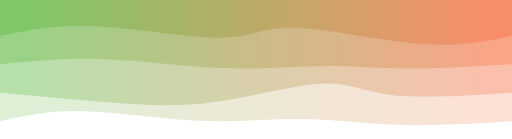
t = 0.00 s
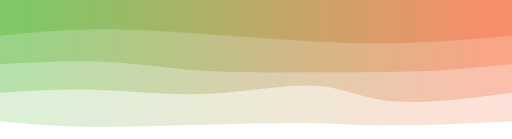
t = 0.75 s
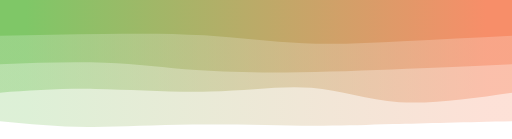
t = 1.25 s
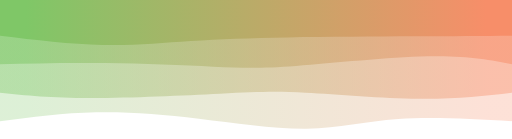
t = 2.00 s
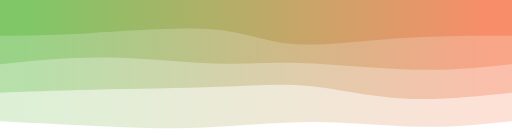
t = 2.75 s
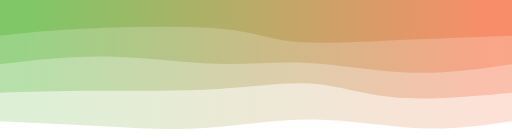
t = 3.25 s

The animated SVG that drew these frames (rendered in a browser with its animation timeline set to each time). Animation: 4 CSS @keyframes rules; one cycle of 4.00 s, repeats indefinitely.

<svg preserveAspectRatio="none" id="svg" viewBox="0 0 1440 390" xmlns="http://www.w3.org/2000/svg" class="transition duration-300 ease-in-out delay-150"><style>
          .path-0{
            animation:pathAnim-0 4s;
            animation-timing-function: linear;
            animation-iteration-count: infinite;
          }
          @keyframes pathAnim-0{
            0%{
              d: path("M 0,400 L 0,60 C 108.92822966507177,53.55023923444976 217.85645933014354,47.10047846889952 317,50 C 416.14354066985646,52.89952153110048 505.5023923444976,65.14832535885168 595,66 C 684.4976076555024,66.85167464114832 774.133971291866,56.30622009569379 880,61 C 985.866028708134,65.69377990430621 1107.9617224880383,85.6267942583732 1204,88 C 1300.0382775119617,90.3732057416268 1370.0191387559807,75.1866028708134 1440,60 L 1440,400 L 0,400 Z");
            }
            25%{
              d: path("M 0,400 L 0,60 C 127.70334928229664,54.18181818181819 255.40669856459328,48.36363636363637 339,47 C 422.5933014354067,45.63636363636363 462.07655502392345,48.72727272727273 553,50 C 643.9234449760766,51.27272727272727 786.2870813397129,50.72727272727273 904,45 C 1021.7129186602871,39.27272727272727 1114.7751196172248,28.363636363636363 1200,30 C 1285.2248803827752,31.636363636363637 1362.6124401913876,45.81818181818182 1440,60 L 1440,400 L 0,400 Z");
            }
            50%{
              d: path("M 0,400 L 0,60 C 113.48325358851676,66.25837320574163 226.96650717703352,72.51674641148325 320,66 C 413.0334928229665,59.483253588516746 485.6172248803829,40.19138755980861 577,39 C 668.3827751196171,37.80861244019139 778.5645933014353,54.71770334928229 881,67 C 983.4354066985647,79.28229665071771 1078.1244019138755,86.93779904306221 1170,85 C 1261.8755980861245,83.06220095693779 1350.9377990430621,71.53110047846889 1440,60 L 1440,400 L 0,400 Z");
            }
            75%{
              d: path("M 0,400 L 0,60 C 75.36842105263162,46.37320574162679 150.73684210526324,32.74641148325359 242,37 C 333.26315789473676,41.25358851674641 440.42105263157885,63.38755980861245 548,64 C 655.5789473684212,64.61244019138755 763.5789473684212,43.70334928229664 858,34 C 952.4210526315788,24.296650717703354 1033.2631578947369,25.79904306220096 1128,32 C 1222.7368421052631,38.20095693779904 1331.3684210526317,49.100478468899524 1440,60 L 1440,400 L 0,400 Z");
            }
            100%{
              d: path("M 0,400 L 0,60 C 108.92822966507177,53.55023923444976 217.85645933014354,47.10047846889952 317,50 C 416.14354066985646,52.89952153110048 505.5023923444976,65.14832535885168 595,66 C 684.4976076555024,66.85167464114832 774.133971291866,56.30622009569379 880,61 C 985.866028708134,65.69377990430621 1107.9617224880383,85.6267942583732 1204,88 C 1300.0382775119617,90.3732057416268 1370.0191387559807,75.1866028708134 1440,60 L 1440,400 L 0,400 Z");
            }
          }</style><defs><linearGradient id="gradient" x1="0%" y1="50%" x2="100%" y2="50%"><stop offset="5%" stop-color="#f78e69"></stop><stop offset="95%" stop-color="#7fc767"></stop></linearGradient></defs><path d="M 0,400 L 0,60 C 108.92822966507177,53.55023923444976 217.85645933014354,47.10047846889952 317,50 C 416.14354066985646,52.89952153110048 505.5023923444976,65.14832535885168 595,66 C 684.4976076555024,66.85167464114832 774.133971291866,56.30622009569379 880,61 C 985.866028708134,65.69377990430621 1107.9617224880383,85.6267942583732 1204,88 C 1300.0382775119617,90.3732057416268 1370.0191387559807,75.1866028708134 1440,60 L 1440,400 L 0,400 Z" stroke="none" stroke-width="0" fill="url(#gradient)" fill-opacity="0.265" class="transition-all duration-300 ease-in-out delay-150 path-0" transform="rotate(-180 720 200)"></path><style>
          .path-1{
            animation:pathAnim-1 4s;
            animation-timing-function: linear;
            animation-iteration-count: infinite;
          }
          @keyframes pathAnim-1{
            0%{
              d: path("M 0,400 L 0,140 C 126.60287081339715,131.88516746411483 253.2057416267943,123.77033492822966 336,133 C 418.7942583732057,142.22966507177034 457.77990430622003,168.80382775119617 537,165 C 616.22009569378,161.19617224880383 735.6746411483253,127.01435406698565 841,113 C 946.3253588516747,98.98564593301435 1037.5215311004786,105.13875598086125 1135,113 C 1232.4784688995214,120.86124401913875 1336.2392344497607,130.4306220095694 1440,140 L 1440,400 L 0,400 Z");
            }
            25%{
              d: path("M 0,400 L 0,140 C 123.25358851674642,121.34928229665071 246.50717703349284,102.69856459330143 335,110 C 423.49282296650716,117.30143540669857 477.22488038277504,150.555023923445 559,158 C 640.775119617225,165.444976076555 750.5933014354066,147.08133971291866 858,145 C 965.4066985645934,142.91866028708134 1070.4019138755982,157.1196172248804 1167,159 C 1263.5980861244018,160.8803827751196 1351.7990430622008,150.44019138755982 1440,140 L 1440,400 L 0,400 Z");
            }
            50%{
              d: path("M 0,400 L 0,140 C 79.38755980861242,130.91866028708134 158.77511961722485,121.83732057416266 262,123 C 365.22488038277515,124.16267942583734 492.2870813397129,135.56937799043064 581,140 C 669.7129186602871,144.43062200956936 720.0765550239236,141.88516746411483 821,137 C 921.9234449760764,132.11483253588517 1073.4066985645932,124.88995215311004 1185,125 C 1296.5933014354068,125.11004784688996 1368.2966507177034,132.555023923445 1440,140 L 1440,400 L 0,400 Z");
            }
            75%{
              d: path("M 0,400 L 0,140 C 113.76076555023923,128.56459330143542 227.52153110047846,117.12918660287082 322,124 C 416.47846889952154,130.87081339712918 491.67464114832546,156.04784688995215 566,165 C 640.3253588516745,173.95215311004785 713.7799043062201,166.67942583732057 821,163 C 928.2200956937799,159.32057416267943 1069.2057416267944,159.23444976076556 1178,156 C 1286.7942583732056,152.76555023923444 1363.3971291866028,146.38277511961724 1440,140 L 1440,400 L 0,400 Z");
            }
            100%{
              d: path("M 0,400 L 0,140 C 126.60287081339715,131.88516746411483 253.2057416267943,123.77033492822966 336,133 C 418.7942583732057,142.22966507177034 457.77990430622003,168.80382775119617 537,165 C 616.22009569378,161.19617224880383 735.6746411483253,127.01435406698565 841,113 C 946.3253588516747,98.98564593301435 1037.5215311004786,105.13875598086125 1135,113 C 1232.4784688995214,120.86124401913875 1336.2392344497607,130.4306220095694 1440,140 L 1440,400 L 0,400 Z");
            }
          }</style><defs><linearGradient id="gradient" x1="0%" y1="50%" x2="100%" y2="50%"><stop offset="5%" stop-color="#f78e69"></stop><stop offset="95%" stop-color="#7fc767"></stop></linearGradient></defs><path d="M 0,400 L 0,140 C 126.60287081339715,131.88516746411483 253.2057416267943,123.77033492822966 336,133 C 418.7942583732057,142.22966507177034 457.77990430622003,168.80382775119617 537,165 C 616.22009569378,161.19617224880383 735.6746411483253,127.01435406698565 841,113 C 946.3253588516747,98.98564593301435 1037.5215311004786,105.13875598086125 1135,113 C 1232.4784688995214,120.86124401913875 1336.2392344497607,130.4306220095694 1440,140 L 1440,400 L 0,400 Z" stroke="none" stroke-width="0" fill="url(#gradient)" fill-opacity="0.4" class="transition-all duration-300 ease-in-out delay-150 path-1" transform="rotate(-180 720 200)"></path><style>
          .path-2{
            animation:pathAnim-2 4s;
            animation-timing-function: linear;
            animation-iteration-count: infinite;
          }
          @keyframes pathAnim-2{
            0%{
              d: path("M 0,400 L 0,220 C 106.02870813397129,213.73205741626793 212.05741626794259,207.46411483253587 297,208 C 381.9425837320574,208.53588516746413 445.799043062201,215.87559808612443 527,215 C 608.200956937799,214.12440191387557 706.7464114832536,205.03349282296654 814,209 C 921.2535885167464,212.96650717703346 1037.2153110047846,229.9904306220096 1143,234 C 1248.7846889952154,238.0095693779904 1344.3923444976076,229.0047846889952 1440,220 L 1440,400 L 0,400 Z");
            }
            25%{
              d: path("M 0,400 L 0,220 C 81.76076555023923,211.0334928229665 163.52153110047846,202.06698564593302 263,197 C 362.47846889952154,191.93301435406698 479.67464114832535,190.76555023923447 593,191 C 706.3253588516747,191.23444976076553 815.77990430622,192.87081339712918 904,200 C 992.22009569378,207.12918660287082 1059.2057416267944,219.7511961722488 1145,224 C 1230.7942583732056,228.2488038277512 1335.3971291866028,224.1244019138756 1440,220 L 1440,400 L 0,400 Z");
            }
            50%{
              d: path("M 0,400 L 0,220 C 63.416267942583744,232.21052631578948 126.83253588516749,244.42105263157893 237,242 C 347.1674641148325,239.57894736842107 504.08612440191393,222.52631578947373 607,215 C 709.9138755980861,207.47368421052627 758.822966507177,209.4736842105263 841,213 C 923.177033492823,216.5263157894737 1038.622009569378,221.57894736842107 1144,223 C 1249.377990430622,224.42105263157893 1344.688995215311,222.21052631578948 1440,220 L 1440,400 L 0,400 Z");
            }
            75%{
              d: path("M 0,400 L 0,220 C 89.04306220095694,204.0956937799043 178.08612440191388,188.19138755980862 280,192 C 381.9138755980861,195.80861244019138 496.6985645933015,219.33014354066984 588,226 C 679.3014354066985,232.66985645933016 747.1196172248804,222.48803827751198 836,225 C 924.8803827751196,227.51196172248802 1034.8229665071772,242.7177033492823 1139,244 C 1243.1770334928228,245.2822966507177 1341.5885167464114,232.64114832535887 1440,220 L 1440,400 L 0,400 Z");
            }
            100%{
              d: path("M 0,400 L 0,220 C 106.02870813397129,213.73205741626793 212.05741626794259,207.46411483253587 297,208 C 381.9425837320574,208.53588516746413 445.799043062201,215.87559808612443 527,215 C 608.200956937799,214.12440191387557 706.7464114832536,205.03349282296654 814,209 C 921.2535885167464,212.96650717703346 1037.2153110047846,229.9904306220096 1143,234 C 1248.7846889952154,238.0095693779904 1344.3923444976076,229.0047846889952 1440,220 L 1440,400 L 0,400 Z");
            }
          }</style><defs><linearGradient id="gradient" x1="0%" y1="50%" x2="100%" y2="50%"><stop offset="5%" stop-color="#f78e69"></stop><stop offset="95%" stop-color="#7fc767"></stop></linearGradient></defs><path d="M 0,400 L 0,220 C 106.02870813397129,213.73205741626793 212.05741626794259,207.46411483253587 297,208 C 381.9425837320574,208.53588516746413 445.799043062201,215.87559808612443 527,215 C 608.200956937799,214.12440191387557 706.7464114832536,205.03349282296654 814,209 C 921.2535885167464,212.96650717703346 1037.2153110047846,229.9904306220096 1143,234 C 1248.7846889952154,238.0095693779904 1344.3923444976076,229.0047846889952 1440,220 L 1440,400 L 0,400 Z" stroke="none" stroke-width="0" fill="url(#gradient)" fill-opacity="0.53" class="transition-all duration-300 ease-in-out delay-150 path-2" transform="rotate(-180 720 200)"></path><style>
          .path-3{
            animation:pathAnim-3 4s;
            animation-timing-function: linear;
            animation-iteration-count: infinite;
          }
          @keyframes pathAnim-3{
            0%{
              d: path("M 0,400 L 0,300 C 73.93301435406698,284.0382775119617 147.86602870813397,268.07655502392345 260,277 C 372.13397129186603,285.92344497607655 522.4688995215311,319.73205741626793 612,322 C 701.5311004784689,324.26794258373207 730.2583732057418,294.99521531100476 819,294 C 907.7416267942582,293.00478468899524 1056.4976076555024,320.2870813397129 1170,326 C 1283.5023923444976,331.7129186602871 1361.751196172249,315.85645933014354 1440,300 L 1440,400 L 0,400 Z");
            }
            25%{
              d: path("M 0,400 L 0,300 C 112.6602870813397,293.244019138756 225.3205741626794,286.488038277512 319,280 C 412.6794258373206,273.511961722488 487.37799043062205,267.2918660287081 573,273 C 658.622009569378,278.7081339712919 755.1674641148326,296.34449760765546 853,306 C 950.8325358851674,315.65550239234454 1049.952153110048,317.3301435406699 1148,315 C 1246.047846889952,312.6698564593301 1343.023923444976,306.334928229665 1440,300 L 1440,400 L 0,400 Z");
            }
            50%{
              d: path("M 0,400 L 0,300 C 82.91866028708134,299.3205741626794 165.83732057416267,298.6411483253588 275,298 C 384.1626794258373,297.3588516746412 519.5693779904307,296.755980861244 629,295 C 738.4306220095693,293.244019138756 821.8851674641147,290.334928229665 903,285 C 984.1148325358853,279.665071770335 1062.88995215311,271.9043062200957 1152,274 C 1241.11004784689,276.0956937799043 1340.5550239234449,288.04784688995215 1440,300 L 1440,400 L 0,400 Z");
            }
            75%{
              d: path("M 0,400 L 0,300 C 113.44497607655498,300.38277511961724 226.88995215310996,300.76555023923447 334,291 C 441.11004784689004,281.23444976076553 541.8851674641149,261.3205741626794 611,270 C 680.1148325358851,278.6794258373206 717.5693779904307,315.95215311004785 819,328 C 920.4306220095693,340.04784688995215 1085.8373205741625,326.8708133971292 1200,318 C 1314.1626794258375,309.1291866028708 1377.0813397129186,304.56459330143537 1440,300 L 1440,400 L 0,400 Z");
            }
            100%{
              d: path("M 0,400 L 0,300 C 73.93301435406698,284.0382775119617 147.86602870813397,268.07655502392345 260,277 C 372.13397129186603,285.92344497607655 522.4688995215311,319.73205741626793 612,322 C 701.5311004784689,324.26794258373207 730.2583732057418,294.99521531100476 819,294 C 907.7416267942582,293.00478468899524 1056.4976076555024,320.2870813397129 1170,326 C 1283.5023923444976,331.7129186602871 1361.751196172249,315.85645933014354 1440,300 L 1440,400 L 0,400 Z");
            }
          }</style><defs><linearGradient id="gradient" x1="0%" y1="50%" x2="100%" y2="50%"><stop offset="5%" stop-color="#f78e69"></stop><stop offset="95%" stop-color="#7fc767"></stop></linearGradient></defs><path d="M 0,400 L 0,300 C 73.93301435406698,284.0382775119617 147.86602870813397,268.07655502392345 260,277 C 372.13397129186603,285.92344497607655 522.4688995215311,319.73205741626793 612,322 C 701.5311004784689,324.26794258373207 730.2583732057418,294.99521531100476 819,294 C 907.7416267942582,293.00478468899524 1056.4976076555024,320.2870813397129 1170,326 C 1283.5023923444976,331.7129186602871 1361.751196172249,315.85645933014354 1440,300 L 1440,400 L 0,400 Z" stroke="none" stroke-width="0" fill="url(#gradient)" fill-opacity="1" class="transition-all duration-300 ease-in-out delay-150 path-3" transform="rotate(-180 720 200)"></path></svg>
